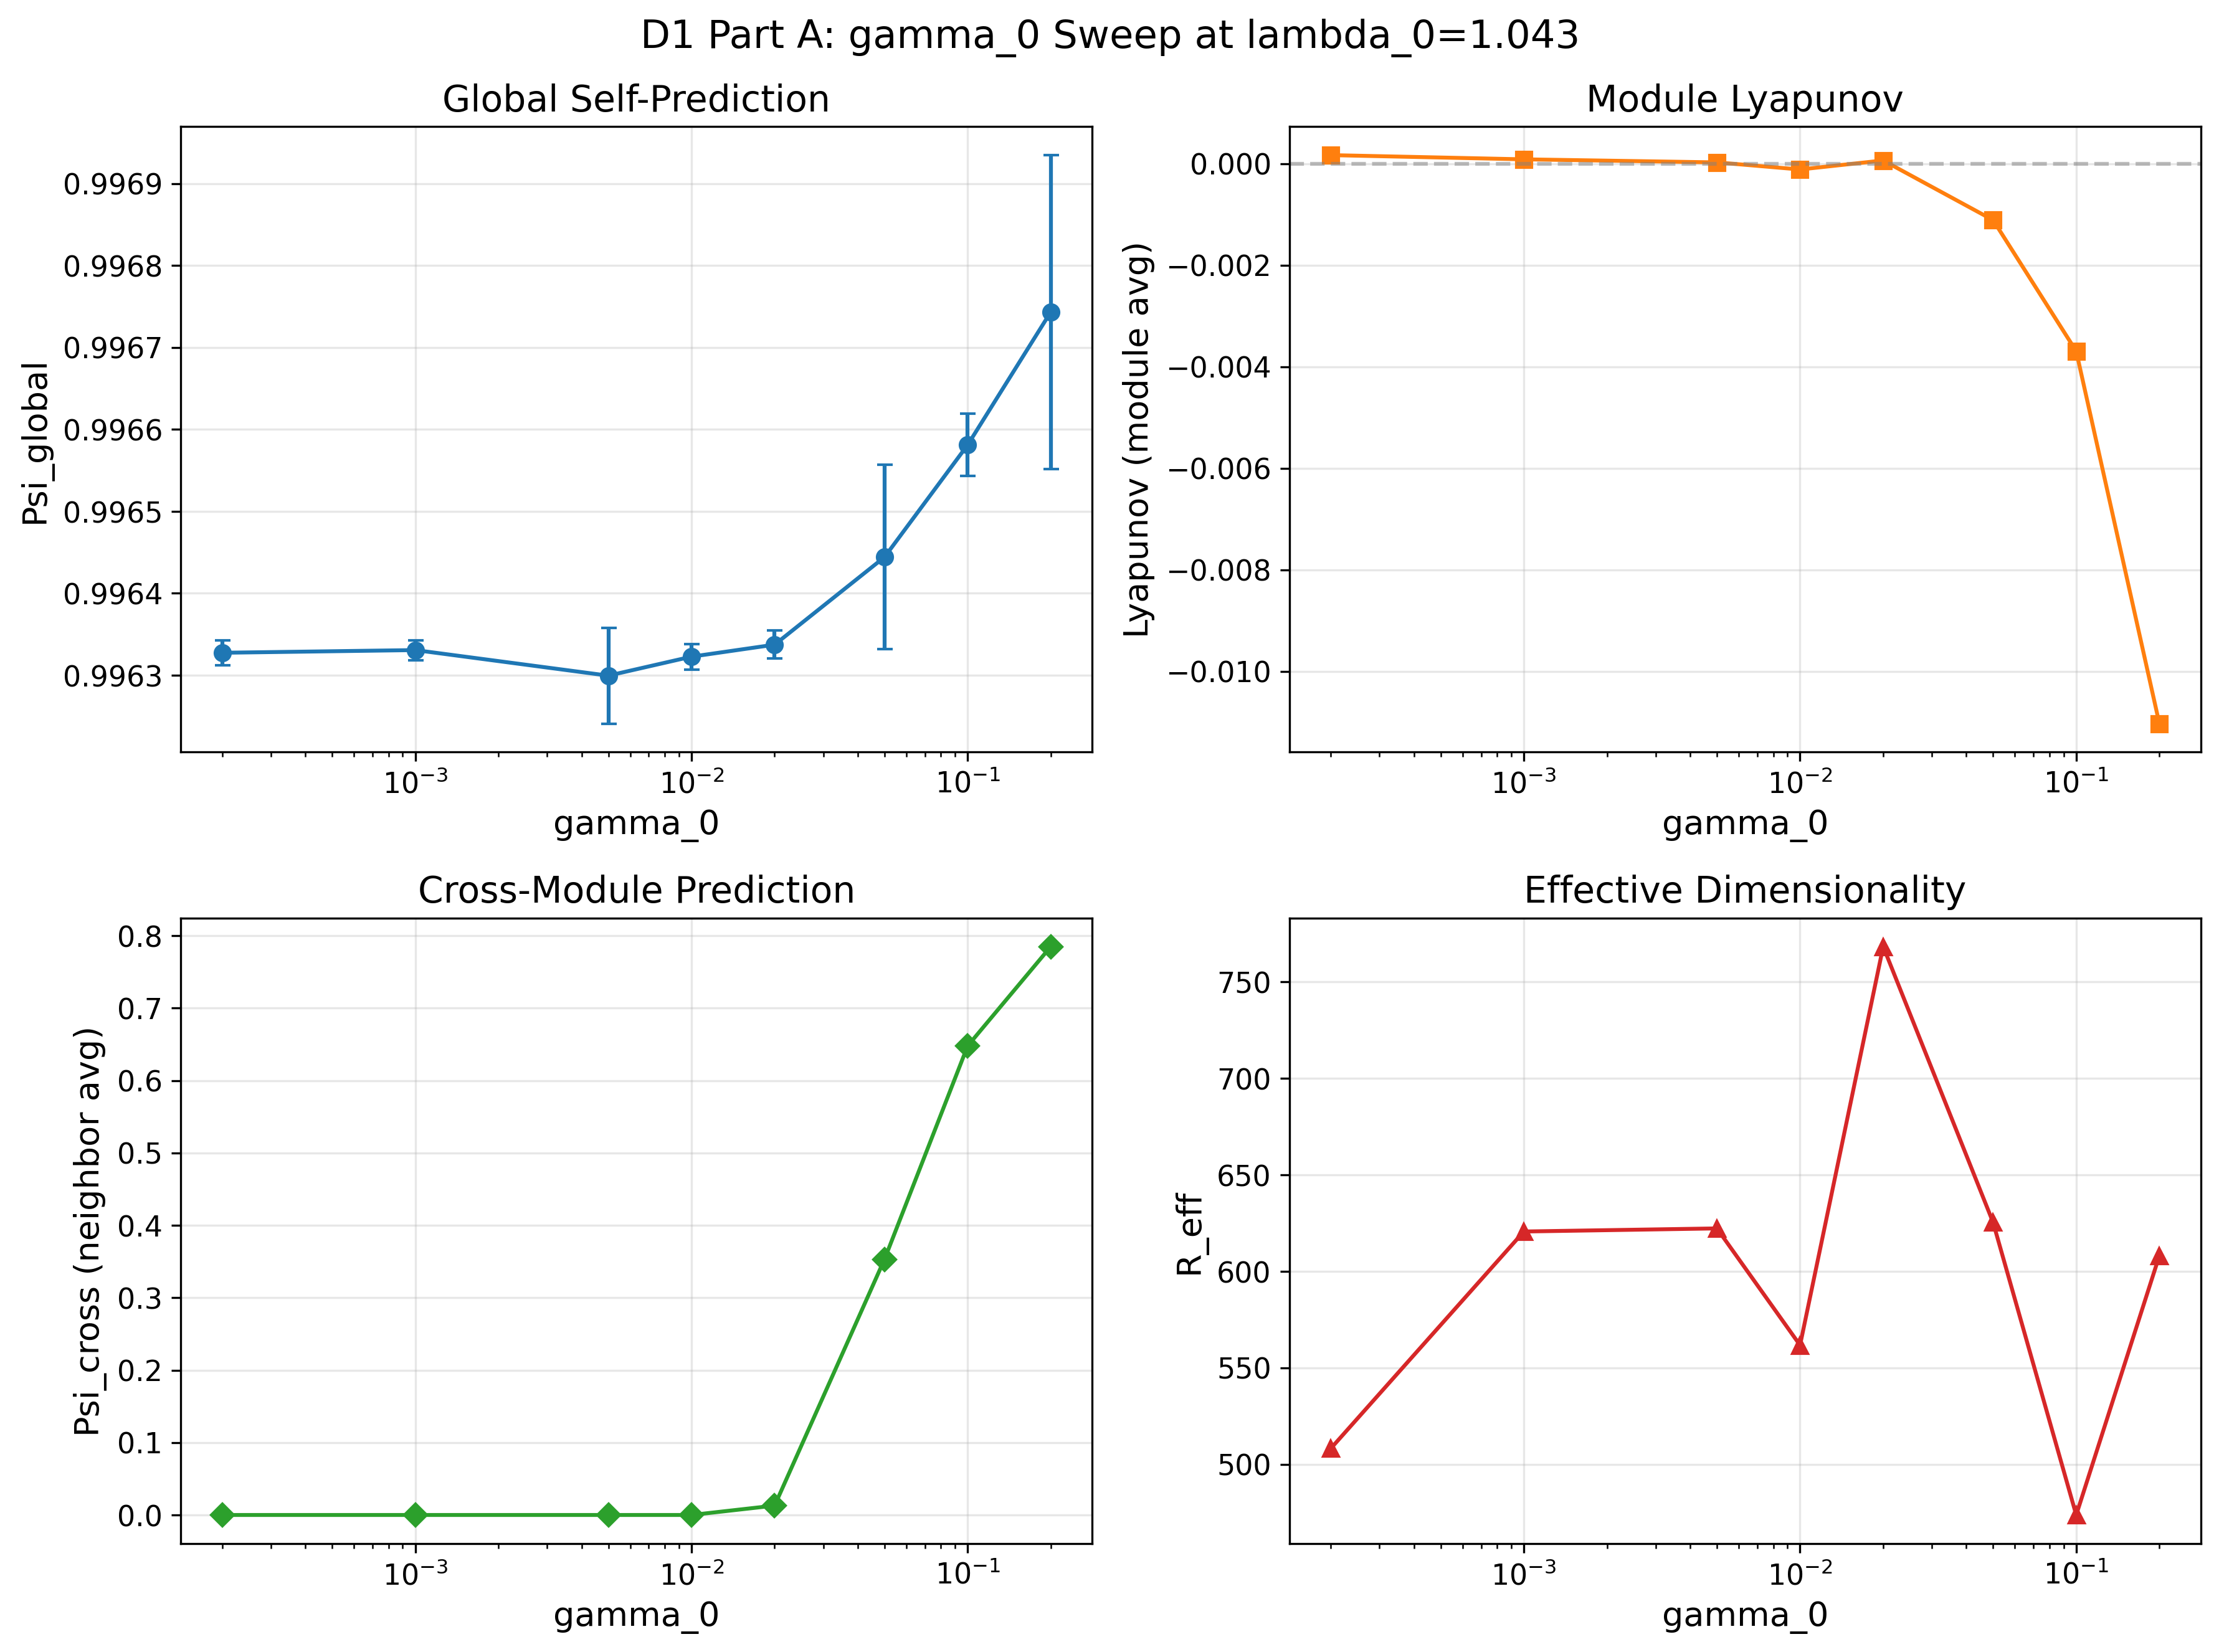

The file beside this chart, header and first rows:
gamma_0, psi_global, psi_global_std, lyap_mean, psi_cross, R_eff
0.0, 0.9963, 1.4965241843188426e-05, 0.00017, 0.0, 508.2
0.001, 0.9963, 1.2197947765834034e-05, 8.72647215163877e-05, 0.0, 620.7
0.005, 0.9963, 5.8459665551670556e-05, 2.691041047357916e-05, 0.0, 622.3
0.01, 0.9963, 1.5693880921181782e-05, -0.0001126, 0.0, 561.7
0.02, 0.9963, 1.711150585775958e-05, 6.525113484458462e-05, 0.01297, 768.4
0.05, 0.9964, 0.0001125, -0.001109, 0.3531, 625.4
0.1, 0.9966, 3.787281275747442e-05, -0.003692, 0.6477, 473.7
0.2, 0.9967, 0.0001914, -0.01103, 0.7849, 608.1
